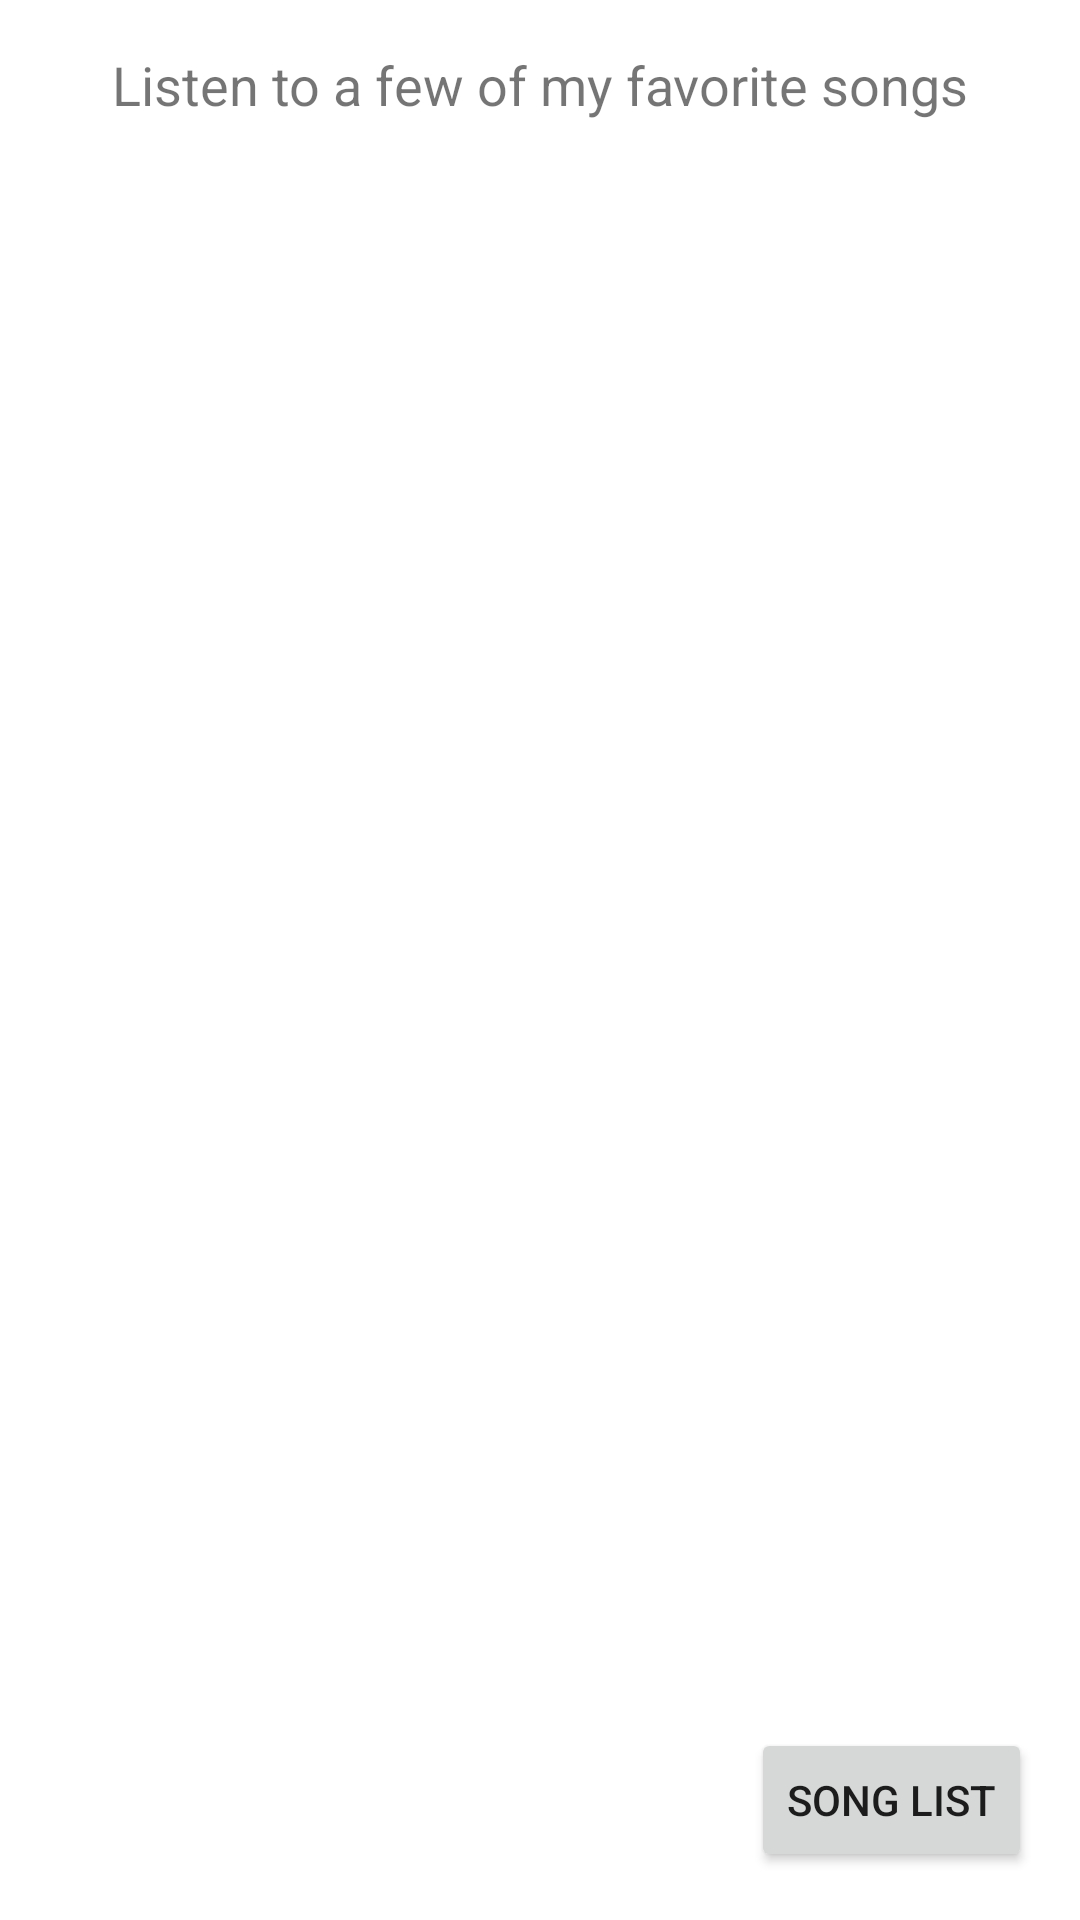

Reconstruct the res/layout file that produces this screen, plus the resources it refers to.
<!-- AndroidManifest.xml: application theme Theme.MamamaMusic -->
<!-- res/layout/activity_music_player.xml -->
<?xml version="1.0" encoding="utf-8"?>
<androidx.constraintlayout.widget.ConstraintLayout xmlns:android="http://schemas.android.com/apk/res/android"
    xmlns:app="http://schemas.android.com/apk/res-auto"
    xmlns:tools="http://schemas.android.com/tools"
    android:layout_width="match_parent"
    android:layout_height="match_parent"
    android:padding="16dp"
    tools:context=".MusicPlayerActivity">

    <TextView
        android:id="@+id/title"
        android:layout_width="wrap_content"
        android:layout_height="wrap_content"
        android:textSize="18sp"
        android:paddingBottom="24dp"
        android:text="@string/welcome_songs"
        app:layout_constraintStart_toStartOf="parent"
        app:layout_constraintEnd_toEndOf="parent"
        app:layout_constraintTop_toTopOf="parent" />

    <ListView
        android:id="@+id/song_list"
        android:layout_width="match_parent"
        android:layout_height="0dp"
        app:layout_constraintStart_toStartOf="parent"
        app:layout_constraintEnd_toEndOf="parent"
        app:layout_constraintTop_toBottomOf="@id/title"
        app:layout_constraintBottom_toTopOf="@id/btn_songs" />

    <Button
        android:id="@+id/btn_songs"
        android:layout_width="wrap_content"
        android:layout_height="wrap_content"
        app:layout_constraintEnd_toEndOf="parent"
        app:layout_constraintBottom_toBottomOf="parent"
        android:text="@string/song_list" />

</androidx.constraintlayout.widget.ConstraintLayout>
<!-- resources referenced by this layout -->
<resources>
  <string name="song_list">Song List</string>
  <string name="welcome_songs">Listen to a few of my favorite songs</string>
  <style name="Theme.MamamaMusic" parent="Theme.MaterialComponents.DayNight.DarkActionBar">
          
          <item name="colorPrimary">@color/purple_500</item>
          <item name="colorPrimaryVariant">@color/purple_700</item>
          <item name="colorOnPrimary">@color/white</item>
          
          <item name="colorSecondary">@color/teal_200</item>
          <item name="colorSecondaryVariant">@color/teal_700</item>
          <item name="colorOnSecondary">@color/black</item>
          
          <item name="android:statusBarColor" tools:targetApi="l">?attr/colorPrimaryVariant</item>
          
      </style>
  <!-- not gathered from this repository: default colours our renderer supplied (Android Studio template values) -->
  <color name="purple_500">#FF6200EE</color>
  <color name="purple_700">#FF3700B3</color>
  <color name="teal_200">#FF03DAC5</color>
  <color name="teal_700">#FF018786</color>
  <color name="black">#FF000000</color>
  <color name="white">#FFFFFFFF</color>
</resources>
